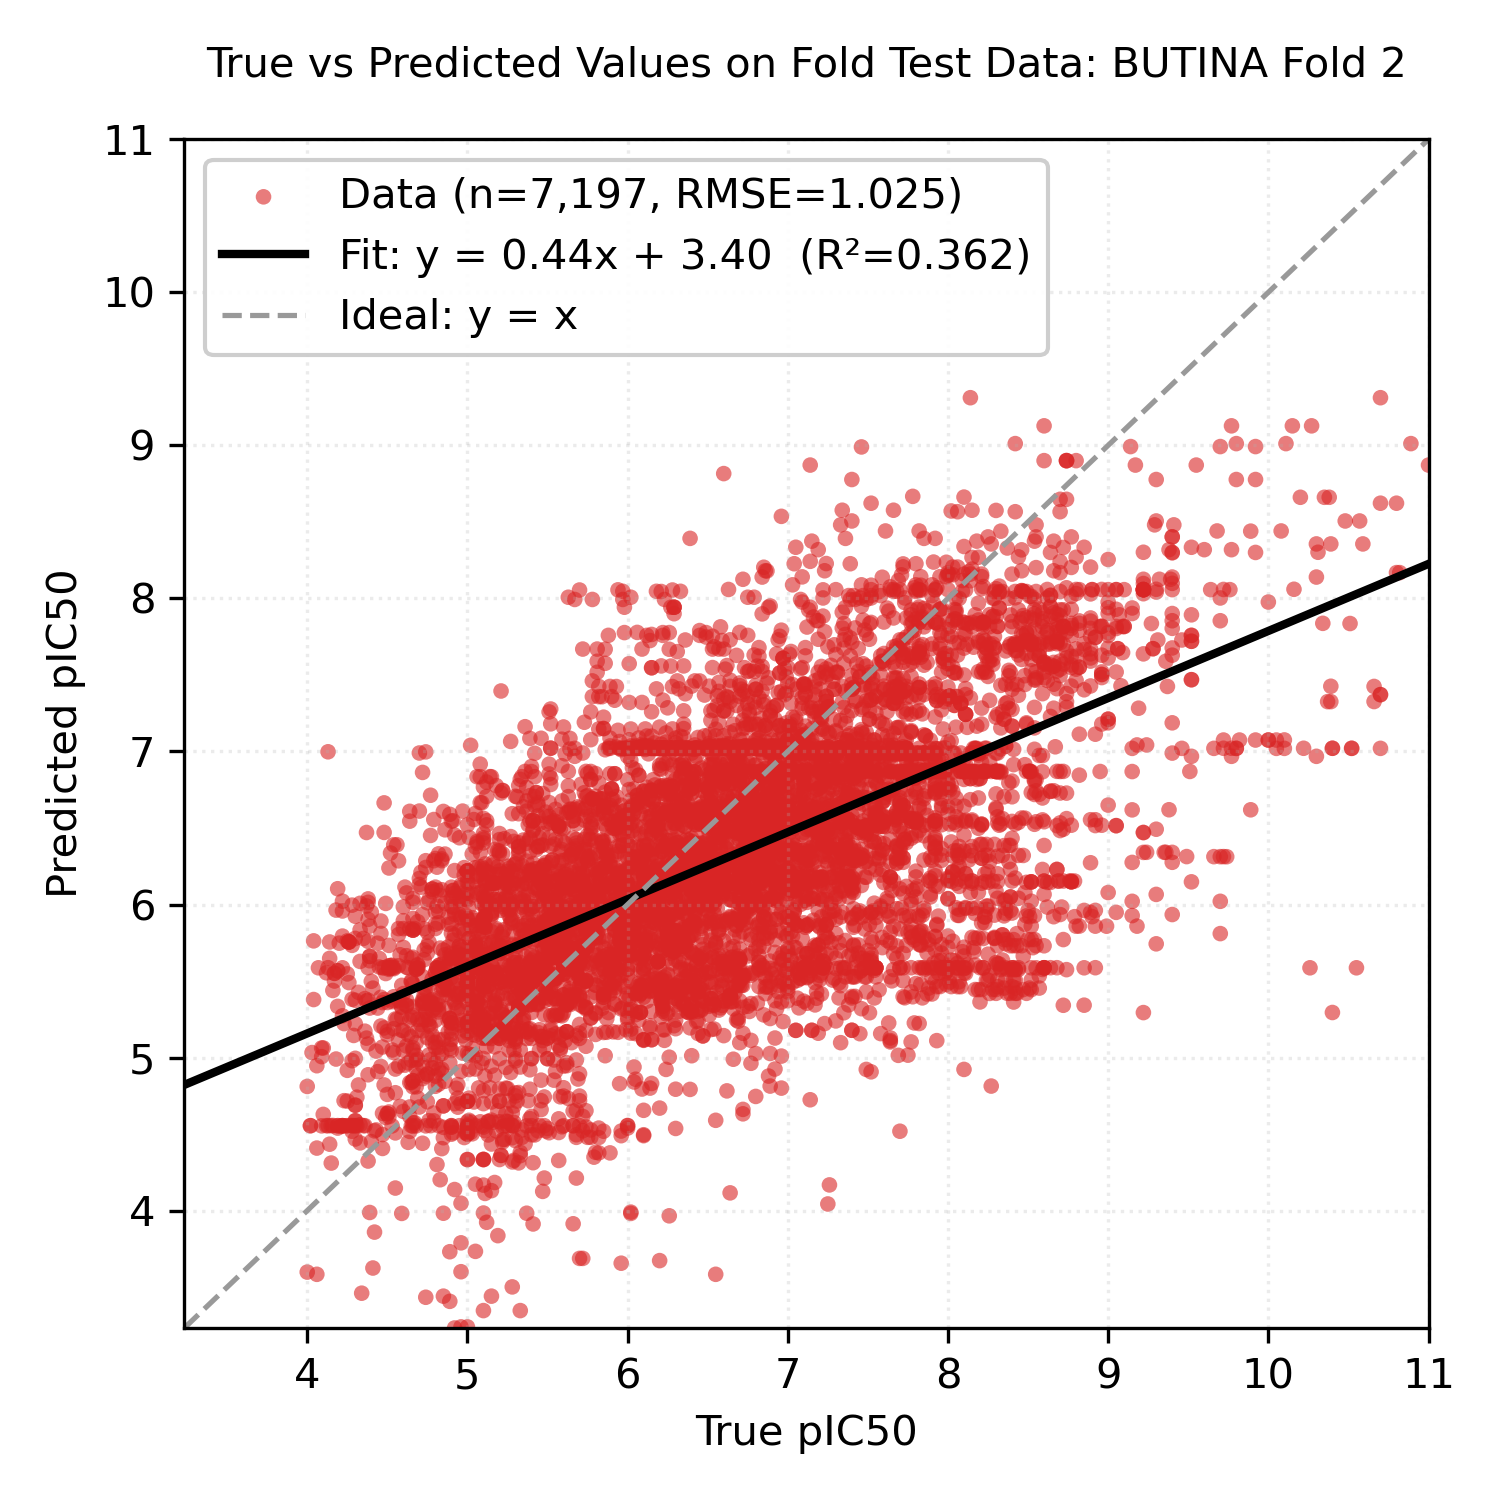

Source data for this figure (header and first rows):
Smiles, y_true, y_pred
Clc1ccc2c(N3CCN(c4ccccc4)CC3)ccnc2c1, 5.6, 5.868
Clc1ccc2c(N3CCN(c4ccccc4)CC3)ccnc2c1, 5.57, 5.867
COc1cc(/C=C/C(C)=O)ccc1OCCN1CCN(c2ccnc3c…, 6.0, 6.031
COc1cc(/C=C/C(C)=O)ccc1OCCN1CCN(c2ccnc3c…, 5.92, 6.031
COc1cc(/C=C/C(C)=O)ccc1OCCN1CCN(c2ccnc3c…, 6.3, 6.031
CN1CCN(C(=O)[C@H](Cc2ccccc2)Nc2ccnc3cc(C…, 6.93, 6.429
CN1CCN(C(=O)[C@H](Cc2ccccc2)Nc2ccnc3cc(C…, 6.96, 6.43
C/C(=N/c1ccnc2cc(Cl)ccc12)NC1CCN(Cc2cccc…, 7.06, 7.032
C/C(=N/c1ccnc2cc(Cl)ccc12)NC1CCN(Cc2cccc…, 7.25, 7.031
C/C(=N/c1ccnc2cc(Cl)ccc12)NC1CCN(Cc2cccc…, 6.7, 7.032
CC(C)/C(=N/c1ccnc2cc(Cl)ccc12)NC1CCN(Cc2…, 7.23, 7.268
CC(C)/C(=N/c1ccnc2cc(Cl)ccc12)NC1CCN(Cc2…, 7.51, 7.268
CC(C)/C(=N/c1ccnc2cc(Cl)ccc12)NC1CCN(Cc2…, 7.82, 7.268
CC(C)c1ccc(-c2nnn(CC(=O)N3CCN(c4ccnc5cc(…, 4.57, 5.843
CC(C)c1ccc(-c2nnn(CC(=O)N3CCN(c4ccnc5cc(…, 4.8, 5.843
CC(C)c1ccc(-c2nnn(CC(=O)N3CCN(c4ccnc5cc(…, 4.73, 5.842
CC(C)c1ccc(-c2nnn(CC(=O)N3CCN(c4ccnc5cc(…, 5.18, 5.843
CC(C)c1ccc(-c2nnn(CC(=O)N3CCN(c4ccnc5cc(…, 4.6, 5.843
CC(C)c1ccc(-c2nnn(CC(=O)N3CCN(c4ccnc5cc(…, 4.67, 5.843
CC(N)C(=O)N1CCN(c2ccnc3cc(Cl)ccc23)CCN(c…, 6.64, 6.821
CC(NC(=O)OC(C)(C)C)C(=O)N1CCN(c2ccnc3cc(…, 6.33, 6.831
CCCN(CCC)CC(=O)N1CCN(c2ccnc3cc(Cl)ccc23)…, 6.64, 6.854
CCCN(CCC)CC(=O)N1CCN(c2ccnc3cc(Cl)ccc23)…, 6.51, 6.854
CN(c1ccnc2cc(Cl)ccc12)C(Cc1ccccc1)CN1CCC…, 7.0, 6.634
CN(c1ccnc2cc(Cl)ccc12)C(Cc1ccccc1)CN1CCC…, 7.22, 6.635
CN(c1ccnc2cc(Cl)ccc12)C(Cc1ccccc1)CN1CCC…, 6.31, 6.493
CN(c1ccnc2cc(Cl)ccc12)C(Cc1ccccc1)CN1CCC…, 6.55, 6.493
CN(c1ccnc2cc(Cl)ccc12)C(Cc1ccccc1)CN1CCO…, 5.86, 6.008
CN(c1ccnc2cc(Cl)ccc12)C(Cc1ccccc1)CN1CCO…, 5.92, 6.008
CN1CCN(CC(=O)N2CCN(c3ccnc4cc(Cl)ccc34)CC…, 6.85, 6.434
CN1CCN(CC(=O)N2CCN(c3ccnc4cc(Cl)ccc34)CC…, 6.55, 6.433
Clc1ccc2c(N3CCCN(c4ccccc4)CC3)ccnc2c1, 5.4, 6.046
Clc1ccc2c(N3CCCN(c4ccccc4)CC3)ccnc2c1, 5.35, 6.046
Clc1ccc2c(N3CCN(CCN(Cc4ccccc4)Cc4ccccc4)…, 6.94, 6.752
Clc1ccc2c(N3CCN(CCN(Cc4ccccc4)Cc4ccccc4)…, 7.28, 6.752
NC(=O)CCC(=O)N1CCN(c2ccnc3cc(Cl)ccc23)CC…, 6.01, 7.076
NNC(=O)CCN1CCN(c2ccnc3cc(Cl)ccc23)CC1, 4.38, 5.903
O=C(CCC(=O)N1CCN(c2ccnc3cc(Cl)ccc23)CCN(…, 7.63, 7.04
O=C(CCC(=O)N1CCN(c2ccnc3cc(Cl)ccc23)CCN(…, 7.53, 7.041
O=C(CCC(=O)N1CCN(c2ccnc3cc(Cl)ccc23)CCN(…, 7.66, 7.041
O=C(CCC(=O)N1CCN(c2ccnc3cc(Cl)ccc23)CCN(…, 7.42, 7.04
O=C(CCCCCC(=O)N1CCN(c2ccnc3cc(Cl)ccc23)C…, 7.49, 6.906
O=C(CCCCCC(=O)N1CCN(c2ccnc3cc(Cl)ccc23)C…, 7.53, 6.905
O=C(CCCCCC(=O)N1CCN(c2ccnc3cc(Cl)ccc23)C…, 7.46, 6.904
O=C(CCCCCC(=O)N1CCN(c2ccnc3cc(Cl)ccc23)C…, 7.32, 6.905
O=C(CCCCCC(=O)N1CCN(c2ccnc3cc(Cl)ccc23)C…, 7.49, 6.906
O=C(CCCCCCCC(=O)N1CCN(c2ccnc3cc(Cl)ccc23…, 7.17, 6.746
O=C(CCCCCCCC(=O)N1CCN(c2ccnc3cc(Cl)ccc23…, 7.65, 6.747
O=C(CCCCCCCC(=O)N1CCN(c2ccnc3cc(Cl)ccc23…, 7.33, 6.746
O=C(CCCCCCCC(=O)N1CCN(c2ccnc3cc(Cl)ccc23…, 7.38, 6.746
O=C(CCCCCCCCCCC(=O)N1CCN(c2ccnc3cc(Cl)cc…, 6.91, 6.72
O=C(CCCCCCCCCCC(=O)N1CCN(c2ccnc3cc(Cl)cc…, 7.1, 6.719
O=C(CCCCCCCCCCC(=O)N1CCN(c2ccnc3cc(Cl)cc…, 6.88, 6.718
O=C(CCCCCCCCCCC(=O)N1CCN(c2ccnc3cc(Cl)cc…, 6.74, 6.719
O=C(CCCCCCCCCCCN1CCCCC1)N1CCN(c2ccnc3cc(…, 6.96, 6.793
O=C(CCCCCCCN1CCCCC1)N1CCN(c2ccnc3cc(Cl)c…, 7.09, 6.867
O=C(CCCCN1CCCCC1)N1CCN(c2ccnc3cc(Cl)ccc2…, 6.88, 6.875
O=C(CCCO)N1CCN(c2ccnc3cc(Cl)ccc23)CCN(c2…, 6.03, 6.236
O=C(CCCOCc1ccccc1)N1CCN(c2ccnc3cc(Cl)ccc…, 6.0, 6.968
O=C(CCN1CCCCC1)N1CCN(c2ccnc3cc(Cl)ccc23)…, 7.3, 6.826
... 7,137 more rows
